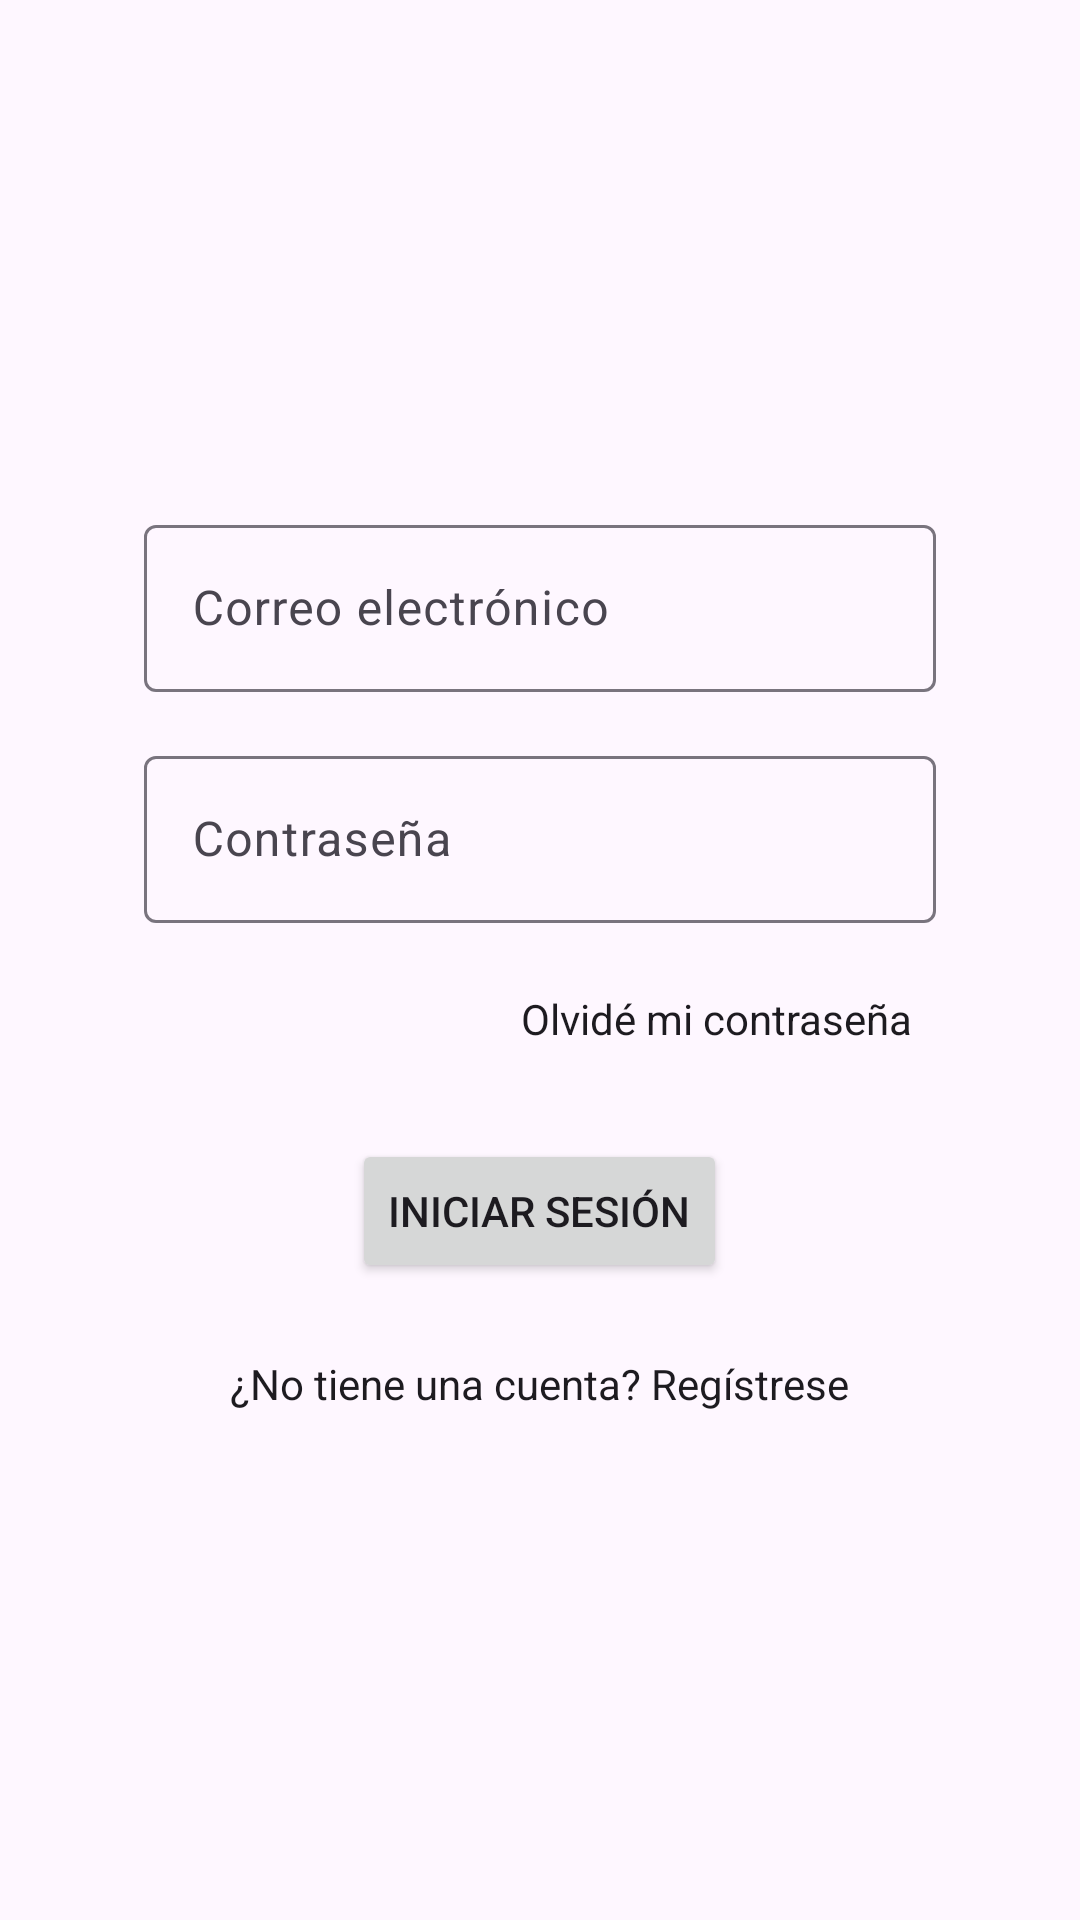

Write the Android layout XML for this screen, with the resource values it uses.
<!-- AndroidManifest.xml: application theme Theme.SistemaGestionJnab -->
<!-- res/layout/fragment_login.xml -->
<?xml version="1.0" encoding="utf-8"?>
<androidx.constraintlayout.widget.ConstraintLayout xmlns:android="http://schemas.android.com/apk/res/android"
    xmlns:app="http://schemas.android.com/apk/res-auto"
    xmlns:tools="http://schemas.android.com/tools"
    android:layout_width="match_parent"
    android:layout_height="match_parent"
    android:padding="16dp"
    tools:context=".ui.login.LoginFragment">

    
    <LinearLayout
        android:id="@+id/formContainer"
        android:layout_width="0dp"
        android:layout_height="wrap_content"
        android:layout_marginHorizontal="32dp"
        android:gravity="center"
        android:orientation="vertical"
        app:layout_constraintBottom_toBottomOf="parent"
        app:layout_constraintEnd_toEndOf="parent"
        app:layout_constraintStart_toStartOf="parent"
        app:layout_constraintTop_toTopOf="parent">

        <com.google.android.material.textfield.TextInputLayout
            android:id="@+id/emailInputLayout"
            android:layout_width="match_parent"
            android:layout_height="wrap_content"
            android:layout_marginBottom="16dp"
            android:hint="@string/hint_email">

            <com.google.android.material.textfield.TextInputEditText
                android:id="@+id/emailAddressField"
                android:layout_width="match_parent"
                android:layout_height="wrap_content"
                android:inputType="textEmailAddress" />
        </com.google.android.material.textfield.TextInputLayout>

        <com.google.android.material.textfield.TextInputLayout
            android:id="@+id/passwordInputLayout"
            android:layout_width="match_parent"
            android:layout_height="wrap_content"
            android:layout_marginBottom="8dp"
            android:hint="@string/hint_password">

            <com.google.android.material.textfield.TextInputEditText
                android:id="@+id/passwordField"
                android:layout_width="match_parent"
                android:layout_height="wrap_content"
                android:inputType="textPassword" />
        </com.google.android.material.textfield.TextInputLayout>

        
        <TextView
            android:id="@+id/forgotPasswordButton"
            android:layout_width="match_parent"
            android:layout_height="wrap_content"
            android:layout_marginBottom="16dp"
            android:clickable="true"
            android:focusable="true"
            android:gravity="end|center_vertical"
            android:minHeight="48dp"
            android:paddingStart="8dp"
            android:paddingEnd="8dp"
            android:text="@string/text_forgot_password_link"
            android:textColor="?attr/colorOnSurface"
            android:textSize="14sp" />

        <Button
            android:id="@+id/loginButton"
            android:layout_width="wrap_content"
            android:layout_height="wrap_content"
            android:layout_gravity="center_horizontal"
            android:layout_marginBottom="24dp"
            android:text="@string/content_login_button"
            android:textSize="14sp" />

        <TextView
            android:id="@+id/signupButton"
            android:layout_width="wrap_content"
            android:layout_height="wrap_content"
            android:layout_gravity="center_horizontal"
            android:text="@string/text_no_account_register"
            android:textColor="?attr/colorOnSurface"
            android:textSize="14sp" />
    </LinearLayout>

</androidx.constraintlayout.widget.ConstraintLayout>
<!-- resources referenced by this layout -->
<resources>
  <string name="content_login_button">Iniciar sesión</string>
  <string name="hint_email">Correo electrónico</string>
  <string name="hint_password">Contraseña</string>
  <string name="text_forgot_password_link">Olvidé mi contraseña</string>
  <string name="text_no_account_register">¿No tiene una cuenta? Regístrese</string>
  <style name="Theme.SistemaGestionJnab" parent="android:Theme.Material.Light" />
</resources>
